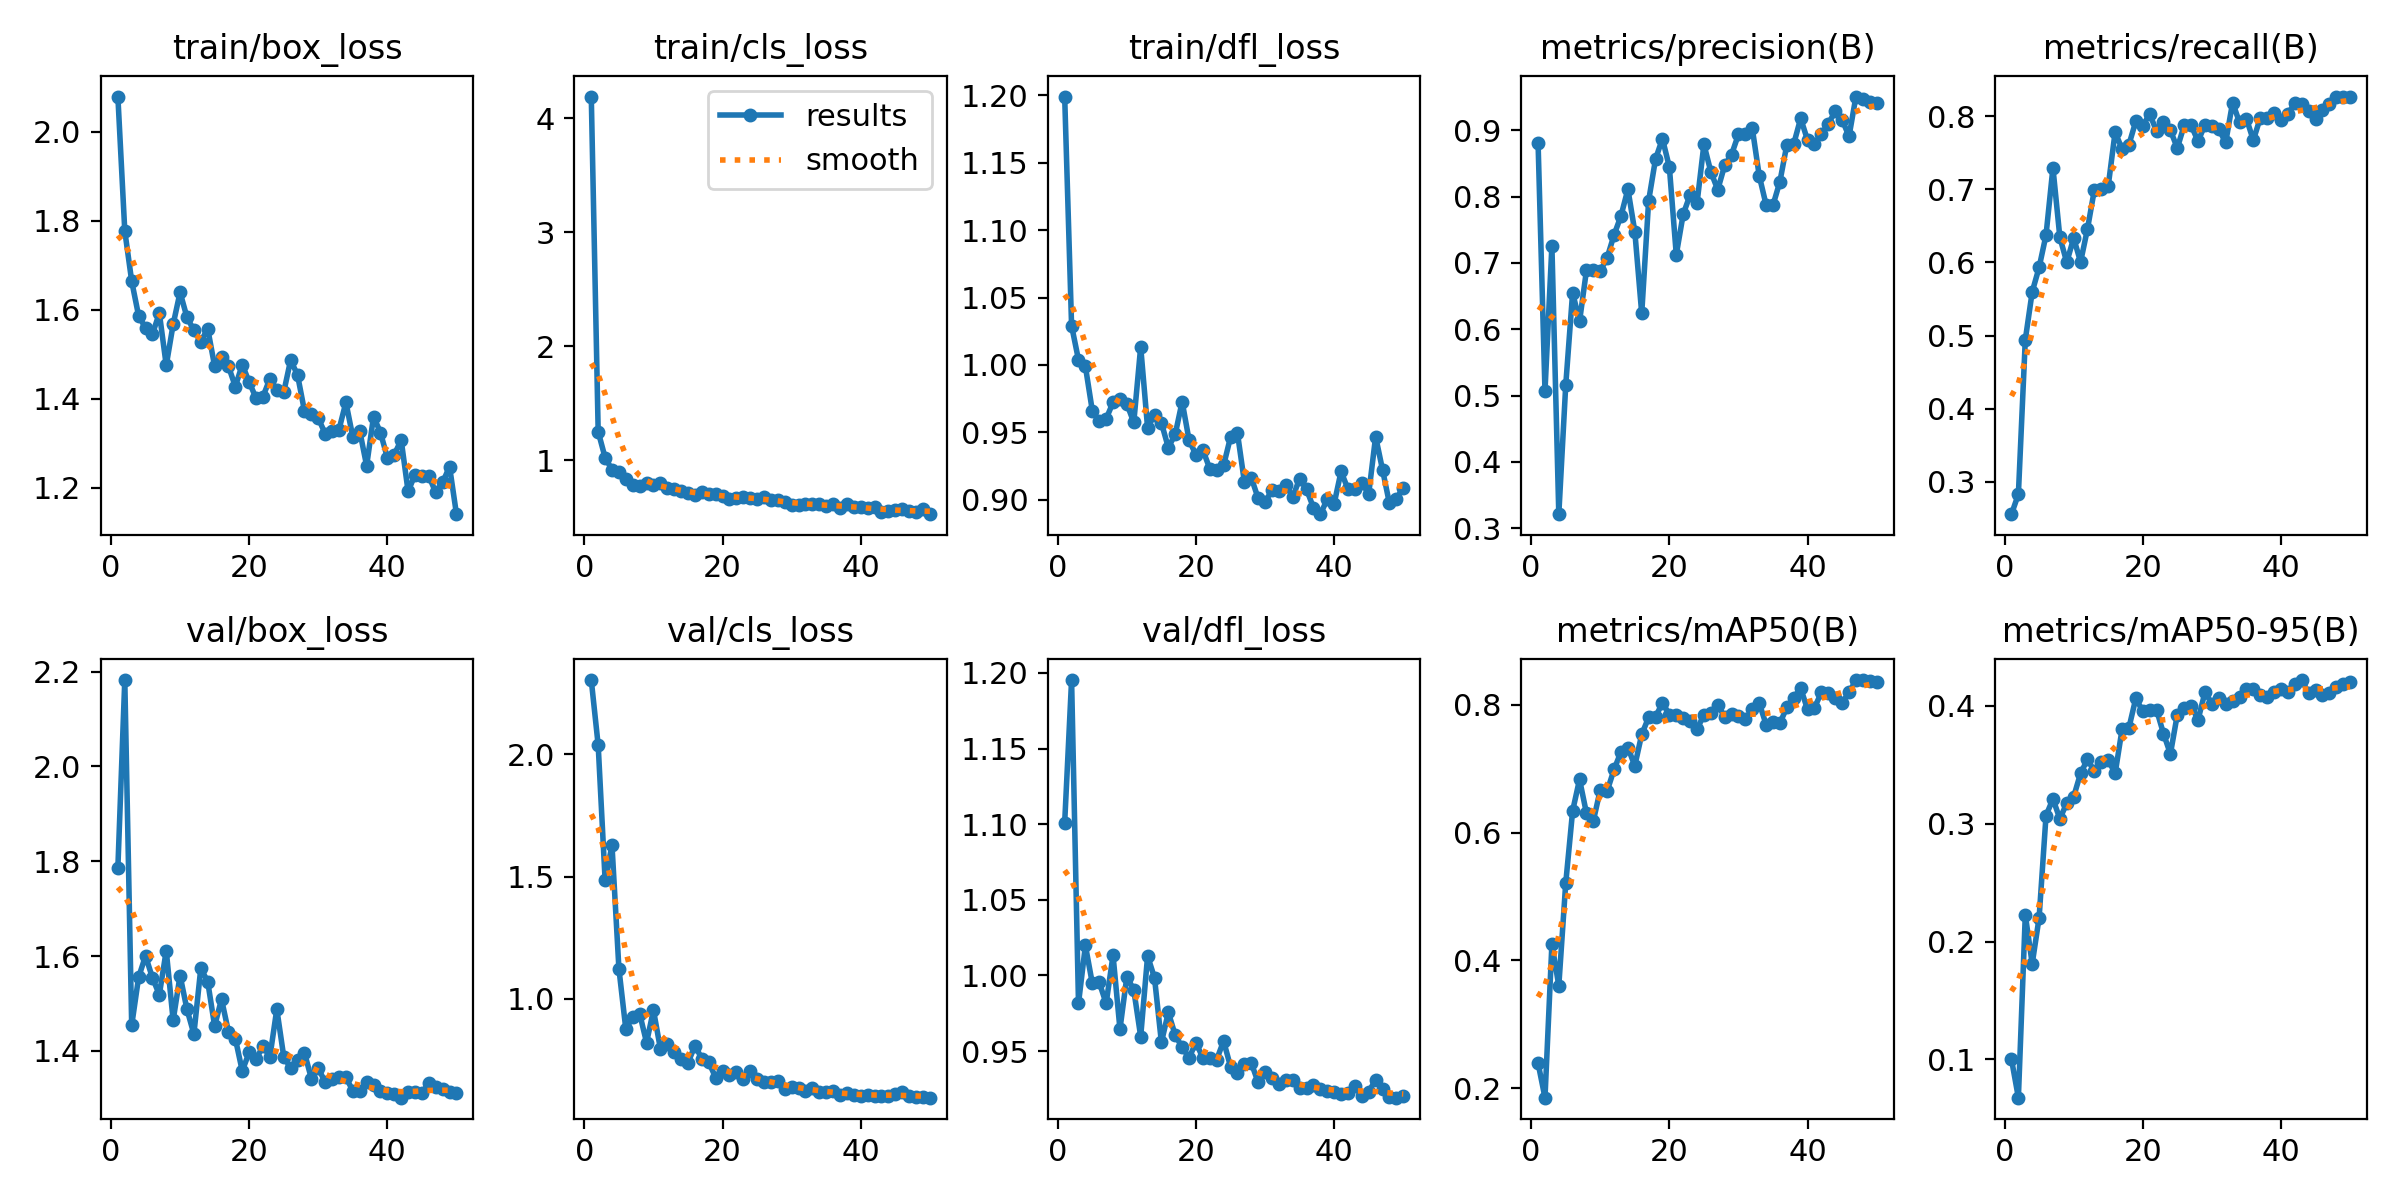

The table this chart was drawn from, first rows:
epoch, time, train/box_loss, train/cls_loss, train/dfl_loss, metrics/precision(B), metrics/recall(B), metrics/mAP50(B), metrics/mAP50-95(B), val/box_loss, val/cls_loss, val/dfl_loss, lr/pg0, lr/pg1, lr/pg2
1, 7.029, 2.079, 4.192, 1.199, 0.8813, 0.256, 0.2392, 0.1002, 1.786, 2.303, 1.101, 0.0001143, 0.0001143, 0.0001143
2, 13.09, 1.777, 1.249, 1.029, 0.5068, 0.2833, 0.1852, 0.06756, 2.182, 2.037, 1.195, 0.0002381, 0.0002381, 0.0002381
3, 18.56, 1.664, 1.022, 1.004, 0.726, 0.4943, 0.4252, 0.2227, 1.454, 1.487, 0.9815, 0.0003568, 0.0003568, 0.0003568
4, 24, 1.587, 0.915, 0.9989, 0.321, 0.5599, 0.3603, 0.1812, 1.555, 1.627, 1.02, 0.0004704, 0.0004704, 0.0004704
5, 29.8, 1.559, 0.8935, 0.966, 0.5152, 0.5932, 0.5206, 0.2203, 1.6, 1.123, 0.9948, 0.000579, 0.000579, 0.000579
6, 35.13, 1.545, 0.835, 0.9581, 0.6553, 0.6375, 0.6338, 0.3069, 1.554, 0.8761, 0.9954, 0.0006824, 0.0006824, 0.0006824
7, 40.5, 1.593, 0.7844, 0.96, 0.6118, 0.7294, 0.6832, 0.3211, 1.518, 0.9252, 0.9815, 0.0007807, 0.0007807, 0.0007807
8, 46, 1.475, 0.7761, 0.9721, 0.6887, 0.6345, 0.6304, 0.3042, 1.611, 0.9397, 1.013, 0.000874, 0.000874, 0.000874
9, 51.38, 1.567, 0.8014, 0.9743, 0.6892, 0.6003, 0.6183, 0.3175, 1.464, 0.8214, 0.9645, 0.0009621, 0.0009621, 0.0009621
10, 56.76, 1.64, 0.7789, 0.9711, 0.6875, 0.6333, 0.6669, 0.323, 1.559, 0.9539, 0.9993, 0.001045, 0.001045, 0.001045
11, 62.35, 1.583, 0.8008, 0.9573, 0.7081, 0.6007, 0.6652, 0.3428, 1.487, 0.7964, 0.9904, 0.001123, 0.001123, 0.001123
12, 68.26, 1.554, 0.756, 1.013, 0.7425, 0.6459, 0.6989, 0.3547, 1.435, 0.8165, 0.9597, 0.001118, 0.001118, 0.001118
13, 73.88, 1.528, 0.7452, 0.9532, 0.7711, 0.6995, 0.7263, 0.3445, 1.574, 0.7829, 1.013, 0.001089, 0.001089, 0.001089
14, 79.42, 1.558, 0.7243, 0.9629, 0.8114, 0.7007, 0.7329, 0.3522, 1.546, 0.7529, 0.9984, 0.001061, 0.001061, 0.001061
15, 85, 1.474, 0.7074, 0.9569, 0.7474, 0.7045, 0.7046, 0.3541, 1.453, 0.7389, 0.9558, 0.001033, 0.001033, 0.001033
16, 90.71, 1.495, 0.6897, 0.9386, 0.6238, 0.7782, 0.7537, 0.3427, 1.509, 0.8089, 0.9756, 0.001005, 0.001005, 0.001005
17, 96.34, 1.473, 0.7169, 0.9485, 0.7938, 0.7551, 0.7802, 0.38, 1.44, 0.7556, 0.9605, 0.0009763, 0.0009763, 0.0009763
18, 102.1, 1.428, 0.701, 0.9728, 0.857, 0.7612, 0.7808, 0.3815, 1.426, 0.7409, 0.9525, 0.000948, 0.000948, 0.000948
19, 108.5, 1.477, 0.7043, 0.9442, 0.8875, 0.7932, 0.8033, 0.4066, 1.358, 0.6784, 0.9456, 0.0009197, 0.0009197, 0.0009197
20, 114.5, 1.438, 0.6833, 0.9332, 0.8446, 0.7869, 0.7844, 0.3953, 1.397, 0.7035, 0.9556, 0.0008914, 0.0008914, 0.0008914
21, 120.4, 1.402, 0.6619, 0.9369, 0.7125, 0.803, 0.7845, 0.3968, 1.383, 0.6896, 0.9454, 0.0008631, 0.0008631, 0.0008631
22, 126.3, 1.405, 0.6681, 0.9229, 0.7734, 0.7795, 0.7797, 0.3967, 1.409, 0.6998, 0.9452, 0.0008348, 0.0008348, 0.0008348
23, 132.3, 1.445, 0.6729, 0.9223, 0.8028, 0.7917, 0.7748, 0.3765, 1.387, 0.6705, 0.9444, 0.0008065, 0.0008065, 0.0008065
24, 138.4, 1.421, 0.667, 0.9255, 0.7899, 0.7806, 0.7614, 0.3593, 1.488, 0.7066, 0.9567, 0.0007782, 0.0007782, 0.0007782
25, 144.3, 1.415, 0.6611, 0.9464, 0.879, 0.7564, 0.7845, 0.3926, 1.388, 0.6704, 0.9397, 0.0007499, 0.0007499, 0.0007499
26, 150.3, 1.487, 0.6795, 0.9495, 0.8376, 0.7875, 0.7873, 0.3982, 1.364, 0.6604, 0.9357, 0.0007216, 0.0007216, 0.0007216
27, 156.2, 1.454, 0.6513, 0.9133, 0.8105, 0.7874, 0.7995, 0.4002, 1.38, 0.6591, 0.9414, 0.0006934, 0.0006934, 0.0006934
28, 162.2, 1.373, 0.6487, 0.9164, 0.8471, 0.7658, 0.7813, 0.3882, 1.396, 0.6654, 0.9422, 0.0006651, 0.0006651, 0.0006651
29, 168.1, 1.367, 0.6337, 0.901, 0.8636, 0.788, 0.7862, 0.4114, 1.342, 0.6323, 0.9293, 0.0006368, 0.0006368, 0.0006368
30, 174.2, 1.356, 0.6035, 0.8979, 0.8941, 0.7865, 0.782, 0.402, 1.363, 0.6395, 0.9361, 0.0006085, 0.0006085, 0.0006085
31, 180.5, 1.322, 0.6099, 0.9073, 0.8939, 0.7821, 0.7773, 0.4069, 1.334, 0.6362, 0.932, 0.0005802, 0.0005802, 0.0005802
32, 186.5, 1.328, 0.6112, 0.9065, 0.9032, 0.7641, 0.7933, 0.4018, 1.34, 0.6248, 0.9283, 0.0005519, 0.0005519, 0.0005519
33, 192.5, 1.331, 0.6136, 0.911, 0.8319, 0.8186, 0.8029, 0.4046, 1.346, 0.6342, 0.9308, 0.0005236, 0.0005236, 0.0005236
34, 198.6, 1.392, 0.6153, 0.9017, 0.7877, 0.7915, 0.7689, 0.4072, 1.344, 0.62, 0.9306, 0.0004953, 0.0004953, 0.0004953
35, 204.5, 1.314, 0.5961, 0.9156, 0.7874, 0.7966, 0.7729, 0.414, 1.316, 0.6209, 0.9258, 0.000467, 0.000467, 0.000467
36, 210.7, 1.328, 0.6116, 0.9076, 0.8229, 0.767, 0.7714, 0.4143, 1.316, 0.6233, 0.9257, 0.0004387, 0.0004387, 0.0004387
37, 216.9, 1.25, 0.5751, 0.8941, 0.8784, 0.7975, 0.7958, 0.4094, 1.335, 0.6082, 0.9278, 0.0004104, 0.0004104, 0.0004104
38, 223, 1.36, 0.6179, 0.8892, 0.8797, 0.7974, 0.8113, 0.4075, 1.329, 0.6138, 0.9249, 0.0003821, 0.0003821, 0.0003821
39, 229, 1.324, 0.5839, 0.9002, 0.9181, 0.8042, 0.8258, 0.4121, 1.314, 0.6067, 0.9235, 0.0003538, 0.0003538, 0.0003538
40, 235, 1.268, 0.585, 0.897, 0.8853, 0.7941, 0.7926, 0.4145, 1.311, 0.6026, 0.9232, 0.0003255, 0.0003255, 0.0003255
41, 241.3, 1.275, 0.5803, 0.9209, 0.8798, 0.8031, 0.7954, 0.4118, 1.31, 0.6087, 0.9219, 0.0002972, 0.0002972, 0.0002972
42, 247.2, 1.308, 0.5846, 0.9077, 0.8942, 0.8176, 0.8192, 0.4189, 1.301, 0.6021, 0.9224, 0.0002689, 0.0002689, 0.0002689
43, 253.5, 1.192, 0.547, 0.9082, 0.9103, 0.8168, 0.8189, 0.4219, 1.312, 0.6046, 0.9267, 0.0002406, 0.0002406, 0.0002406
44, 259.5, 1.23, 0.5554, 0.9123, 0.9286, 0.8068, 0.8108, 0.4111, 1.312, 0.6045, 0.9201, 0.0002123, 0.0002123, 0.0002123
45, 265.2, 1.228, 0.5578, 0.9044, 0.9162, 0.7964, 0.8033, 0.4133, 1.311, 0.6107, 0.923, 0.0001841, 0.0001841, 0.0001841
46, 271, 1.227, 0.5702, 0.9467, 0.8911, 0.8087, 0.8192, 0.4091, 1.333, 0.618, 0.9312, 0.0001558, 0.0001558, 0.0001558
47, 276.8, 1.19, 0.5536, 0.9221, 0.9511, 0.817, 0.8387, 0.4108, 1.323, 0.6042, 0.9252, 0.0001275, 0.0001275, 0.0001275
48, 282.9, 1.213, 0.5478, 0.8971, 0.9468, 0.826, 0.8385, 0.4162, 1.319, 0.6002, 0.9194, 9.91726e-05, 9.91726e-05, 9.91726e-05
49, 288.9, 1.248, 0.5713, 0.9007, 0.9435, 0.8268, 0.8376, 0.4186, 1.313, 0.5993, 0.9192, 7.08784e-05, 7.08784e-05, 7.08784e-05
50, 294.8, 1.141, 0.525, 0.9089, 0.9411, 0.8268, 0.8359, 0.42, 1.311, 0.5961, 0.92, 4.25842e-05, 4.25842e-05, 4.25842e-05
